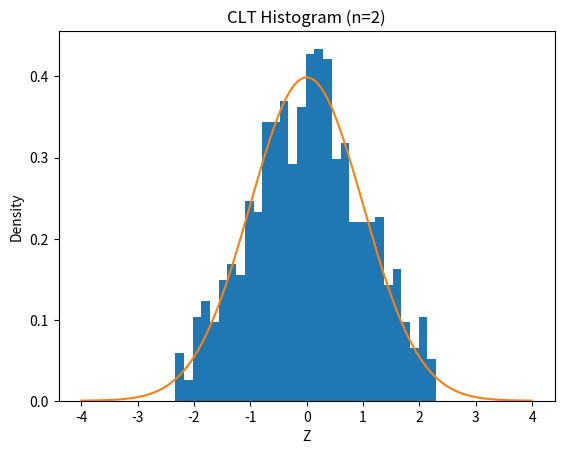
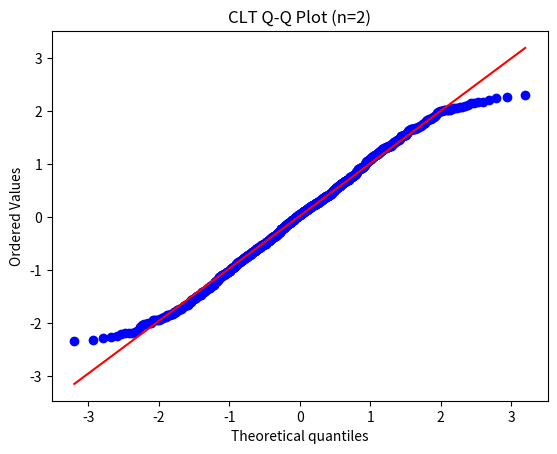
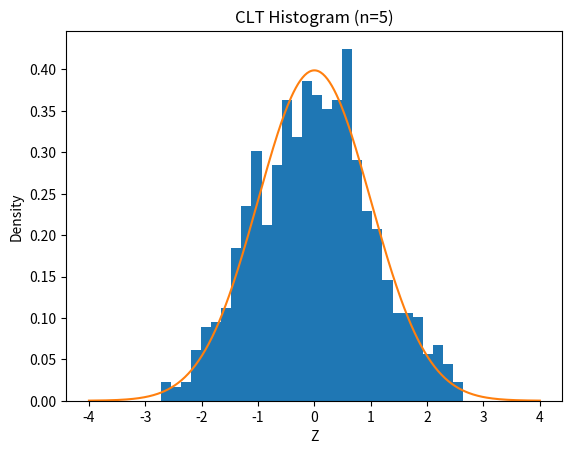
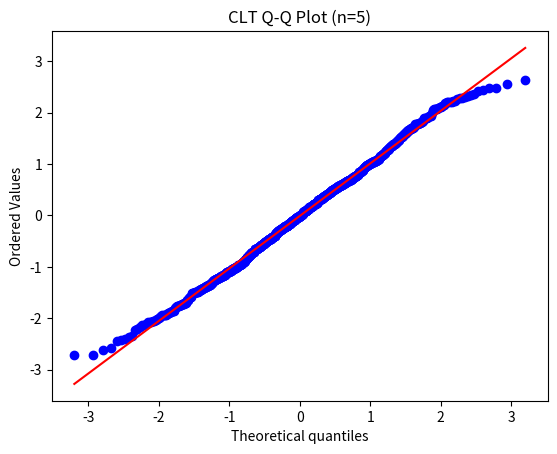
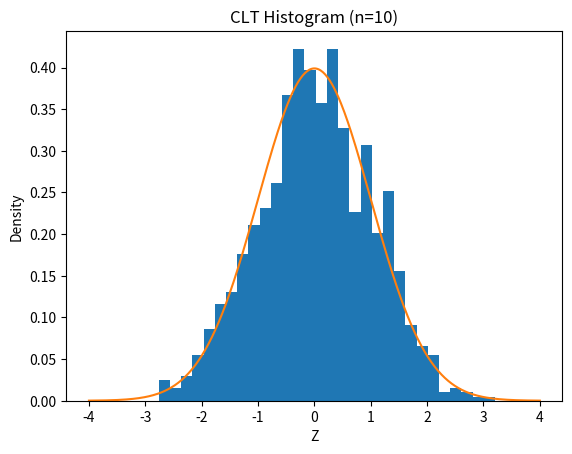
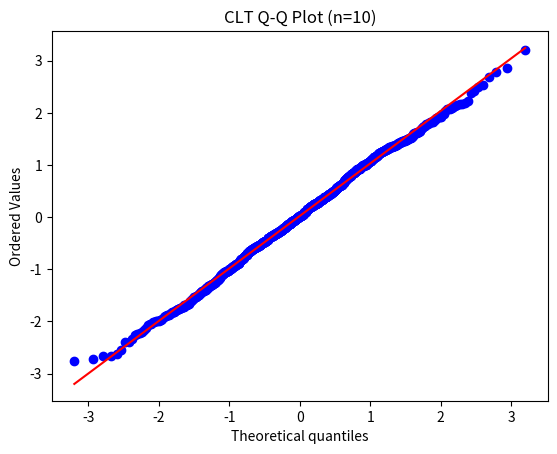
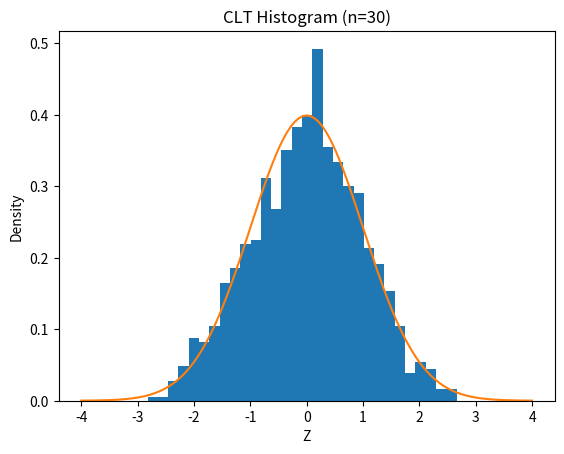
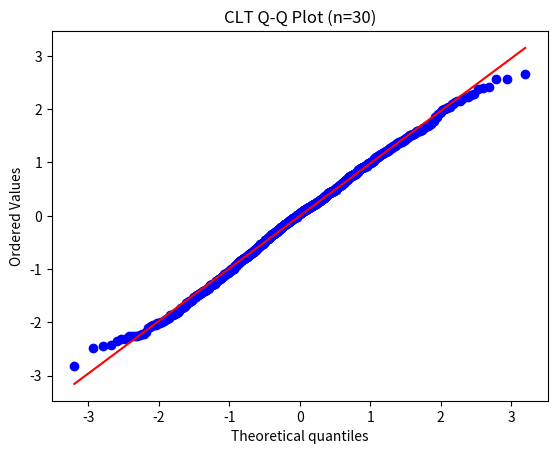
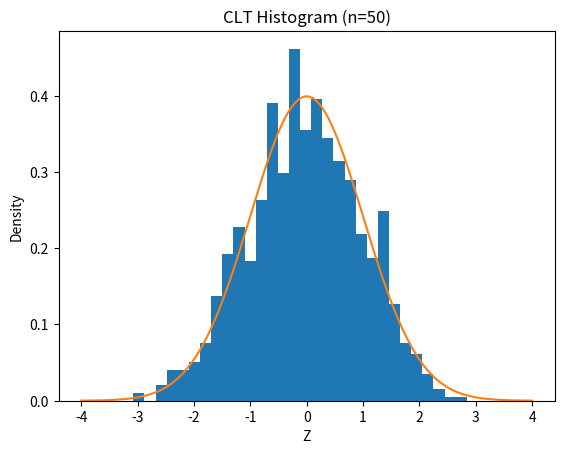
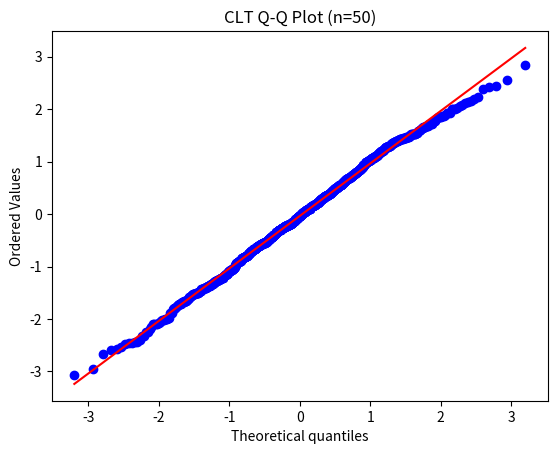

These figures' Python source, in order:
import matplotlib
matplotlib.use("Agg")

import os
import numpy as np
import matplotlib.pyplot as plt
import scipy.stats as stats

# U[0,1] parameters
mu = 0.5
sigma = np.sqrt(1/12)

# CLT settings
n_values = [2, 5, 10, 30, 50]
m = 1000

os.makedirs("results/figures", exist_ok=True)

for n in n_values:
    # m experiments, each summing n uniforms
    samples = np.random.uniform(0, 1, (m, n))
    sums = samples.sum(axis=1)

    # Standardization
    Z = (sums - n * mu) / (sigma * np.sqrt(n))

    # Histogram
    plt.figure()
    plt.hist(Z, bins=30, density=True)
    x = np.linspace(-4, 4, 400)
    plt.plot(x, stats.norm.pdf(x))
    plt.xlabel("Z")
    plt.ylabel("Density")
    plt.title(f"CLT Histogram (n={n})")
    plt.savefig(f"results/figures/clt_histogram_n{n}.png")
    plt.close()

    # Q-Q plot
    plt.figure()
    stats.probplot(Z, dist="norm", plot=plt)
    plt.title(f"CLT Q-Q Plot (n={n})")
    plt.savefig(f"results/figures/clt_qqplot_n{n}.png")
    plt.close()
